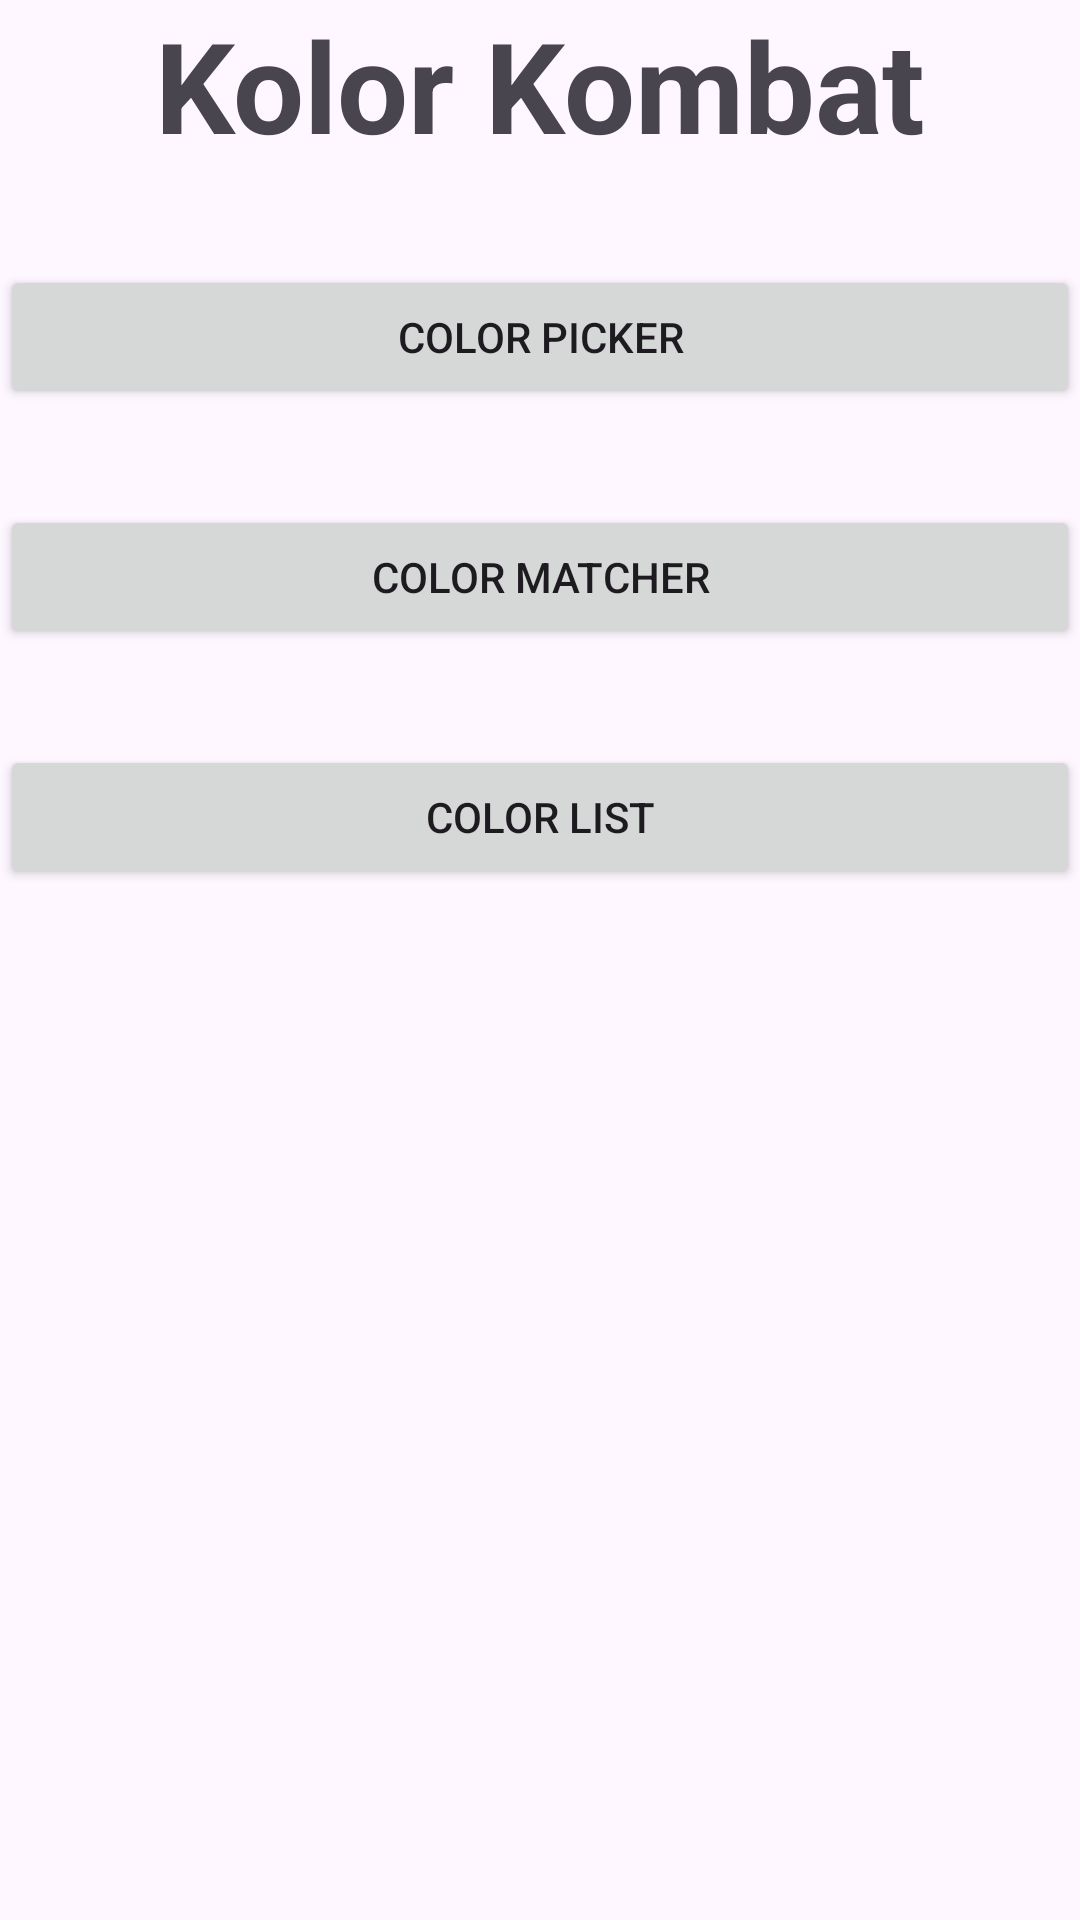

Write the Android layout XML for this screen, with the resource values it uses.
<!-- AndroidManifest.xml: application theme Theme.KolorKombat -->
<!-- res/layout/activity_main.xml -->
<?xml version="1.0" encoding="utf-8"?>
<androidx.constraintlayout.widget.ConstraintLayout xmlns:android="http://schemas.android.com/apk/res/android"
    xmlns:app="http://schemas.android.com/apk/res-auto"
    xmlns:tools="http://schemas.android.com/tools"
    android:layout_width="match_parent"
    android:layout_height="match_parent"
    android:orientation="vertical"
    tools:context=".MainActivity"
    tools:ignore="HardcodedText">

    

    

    

    
    
    
    

    

    <Button
        android:id="@+id/buttColorList"
        android:layout_width="0dp"
        android:layout_height="wrap_content"
        android:layout_marginTop="32dp"
        android:text="Color List"
        app:layout_constraintEnd_toEndOf="parent"
        app:layout_constraintHorizontal_bias="0.0"
        app:layout_constraintStart_toStartOf="parent"
        app:layout_constraintTop_toBottomOf="@+id/buttColorMatcher" />

    <TextView
        android:id="@+id/tvTitle"
        android:layout_width="wrap_content"
        android:layout_height="wrap_content"
        android:layout_gravity="center"
        android:text="Kolor Kombat"
        android:textSize="42sp"
        android:textStyle="bold"
        app:layout_constraintEnd_toEndOf="parent"
        app:layout_constraintHorizontal_bias="0.5"
        app:layout_constraintStart_toStartOf="parent"
        tools:ignore="MissingConstraints"
        tools:layout_editor_absoluteY="51dp" />

    <Button
        android:id="@+id/buttColorPicker"
        android:layout_width="0dp"
        android:layout_height="wrap_content"
        android:layout_marginTop="32dp"
        android:text="Color Picker"
        app:layout_constraintEnd_toEndOf="parent"
        app:layout_constraintHorizontal_bias="0.5"
        app:layout_constraintStart_toStartOf="parent"
        app:layout_constraintTop_toBottomOf="@+id/tvTitle" />

    <Button
        android:id="@+id/buttColorMatcher"
        android:layout_width="0dp"
        android:layout_height="wrap_content"
        android:layout_marginTop="32dp"
        android:text="Color Matcher"
        app:layout_constraintEnd_toEndOf="parent"
        app:layout_constraintHorizontal_bias="0.0"
        app:layout_constraintStart_toStartOf="parent"
        app:layout_constraintTop_toBottomOf="@+id/buttColorPicker" />

</androidx.constraintlayout.widget.ConstraintLayout>
<!-- resources referenced by this layout -->
<resources>
  <style name="Theme.KolorKombat" parent="Base.Theme.KolorKombat" />
  <style name="Base.Theme.KolorKombat" parent="Theme.Material3.DayNight.NoActionBar">
          
          
      </style>
</resources>
